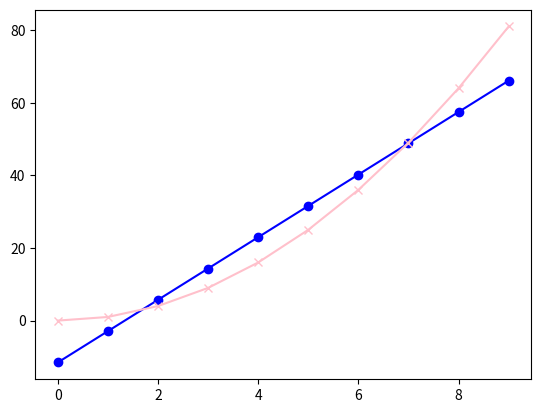

Generate this figure with matplotlib:
import numpy as np
import matplotlib.pyplot as plt

X = np.array([[i] for i in range(10)], dtype=int)
Y = np.square(X, dtype=int)
arr_bias = np.ones((10, 1), dtype=int)
X = np.append(X, arr_bias, axis=1)
W = np.random.rand(2)


class Perceptron:
    def __init__(self, activation, learning_rate, number_of_iterations):
        self.activation = activation
        self.learning_rate = learning_rate
        self.number_of_iterations = number_of_iterations

    @staticmethod
    def sign(function):
        if function < 0:
            return 0
        else:
            return 1

    def learn_binary(self, x_vector, y_vector, weights):
        for i in range(self.number_of_iterations):
            random_index = np.random.randint(10)
            x_element = x_vector[random_index]
            y_element = y_vector[random_index]
            scalar = np.dot(weights, x_element)
            error_term = (y_element - scalar)
            for j in range(len(weights)):
                weights[j] += self.learning_rate * error_term * x_element[j]
        print(weights)
        return weights

    @staticmethod
    def test_binary(x_vector, new_weights):
        result_list = []
        for x in x_vector:
            result = np.dot(x, new_weights)
            result_list.append(result)
            print(f"{x[:2]}: {result}")
        return result_list


x_and = Perceptron(None, 0.01, 10000)
w_predict = x_and.learn_binary(X, Y, W)
true_list = x_and.test_binary(X, w_predict)
plt.plot(true_list, marker='o', color='blue')
plt.plot(Y, marker='x', color='pink')
plt.show()
